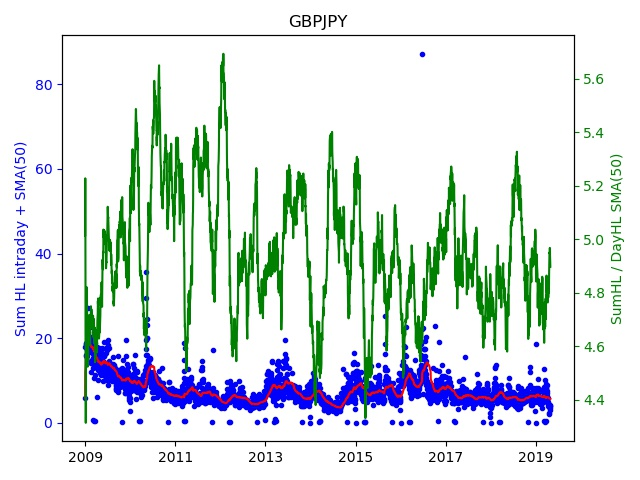

Source data for this figure (header and first rows):
Date; Day of week; SumHL; DayHL; SumHL / DayHL
2009.01.01; 3; 5.953; 1.187; 5.015
2009.01.02; 4; 17.93; 3.295; 5.442
2009.01.05; 0; 15.8; 4.73; 3.341
2009.01.06; 1; 18.87; 5.455; 3.459
2009.01.07; 2; 18.55; 3.62; 5.126
2009.01.08; 3; 18.43; 2.875; 6.41
2009.01.09; 4; 16.13; 3.37; 4.786
2009.01.12; 0; 16.31; 4.65; 3.508
2009.01.13; 1; 15.81; 3.785; 4.178
2009.01.14; 2; 17.25; 3.055; 5.646
2009.01.15; 3; 17.99; 2.94; 6.118
2009.01.16; 4; 17.57; 4.4; 3.993
2009.01.19; 0; 18.04; 5.405; 3.338
2009.01.20; 1; 22.36; 6.355; 3.518
2009.01.21; 2; 27.12; 6.81; 3.982
2009.01.22; 3; 23.3; 4.205; 5.542
2009.01.23; 4; 21.43; 4.925; 4.351
2009.01.26; 0; 22.45; 5.465; 4.108
2009.01.27; 1; 21.08; 3.425; 6.155
2009.01.28; 2; 18.89; 4.085; 4.624
2009.01.29; 3; 17.52; 2.94; 5.961
2009.01.30; 4; 17.8; 4.19; 4.249
2009.02.02; 0; 18.23; 4.98; 3.662
2009.02.03; 1; 17.65; 2.715; 6.502
2009.02.04; 2; 16.69; 3.385; 4.931
2009.02.05; 3; 18.93; 7.135; 2.653
2009.02.06; 4; 16.95; 4.32; 3.925
2009.02.09; 0; 19.78; 3.72; 5.318
2009.02.10; 1; 22.57; 6.08; 3.713
2009.02.11; 2; 18.55; 2.92; 6.353
2009.02.12; 3; 16.91; 3.12; 5.421
2009.02.13; 4; 18.93; 4.71; 4.018
2009.02.16; 0; 12.04; 1.85; 6.509
2009.02.17; 1; 14.46; 2.56; 5.65
2009.02.18; 2; 14.06; 3.35; 4.197
2009.02.19; 3; 14.65; 3.48; 4.211
2009.02.20; 4; 14.11; 2.595; 5.437
2009.02.23; 0; 19.23; 5.315; 3.617
2009.02.24; 1; 18.61; 4.42; 4.212
2009.02.25; 2; 20.29; 4.105; 4.942
2009.02.26; 3; 14.85; 3.405; 4.36
2009.02.27; 4; 18.48; 4.435; 4.167
2009.03.02; 0; 18.51; 4.2; 4.407
2009.03.03; 1; 16.34; 2.625; 6.225
2009.03.04; 2; 12.89; 3.495; 3.69
2009.03.05; 3; 15.36; 3.49; 4.402
2009.03.06; 4; 18.25; 2.93; 6.23
2009.03.08; 6; 0.611; 0.611; 1
2009.03.09; 0; 15.2; 3.41; 4.456
2009.03.10; 1; 13.22; 1.905; 6.942
2009.03.11; 2; 14.83; 2.405; 6.166
2009.03.12; 3; 17.89; 5.09; 3.515
2009.03.13; 4; 15.32; 3.09; 4.958
2009.03.15; 6; 0.363; 0.363; 1
2009.03.16; 0; 14.38; 4.09; 3.517
2009.03.17; 1; 10.64; 1.415; 7.519
2009.03.18; 2; 14.35; 4.16; 3.45
2009.03.19; 3; 16.1; 2.715; 5.93
2009.03.20; 4; 11.2; 2.37; 4.724
2009.03.22; 6; 0.359; 0.359; 1
... 2,670 more rows
